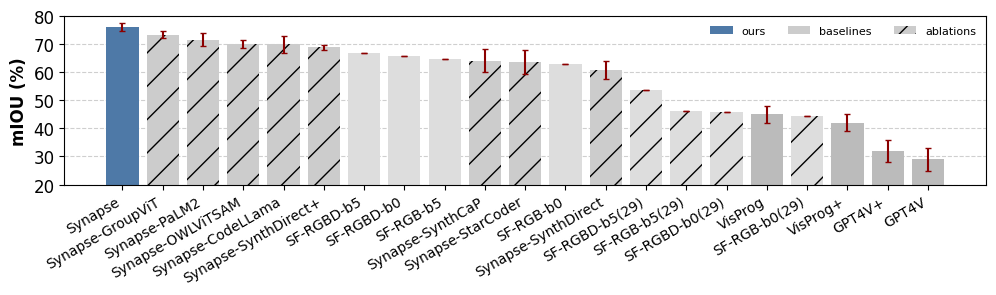

This chart was generated by the following Python code:
import matplotlib.pyplot as plt
import numpy as np
from matplotlib.colors import TABLEAU_COLORS
from matplotlib.patches import Patch

plt.rcParams['font.size'] = 8
plt.rcParams['font.family'] = 'Times New Roman'


# method: [miou, error, color, solid]
COLOR1 = '#4E79A7'
COLOR2 = '#CCCCCC'
COLOR3 = '#BBBBBB'
COLOR4 = '#DDDDDD'
DATA = {
    'Synapse': [76.11, 1.32, COLOR1, 'solid'],
    'Synapse-SynthDirect': [60.74, 3.12, COLOR2, 'dashed'],
    'Synapse-SynthDirect+': [68.86, 0.92, COLOR2, 'dashed'],
    'Synapse-SynthCaP': [64.11, 3.98, COLOR2, 'dashed'],
    'Synapse-CodeLLama': [69.88, 2.95, COLOR2, 'dashed'],
    'Synapse-StarCoder': [63.62, 4.12, COLOR2, 'dashed'],
    'Synapse-PaLM2': [71.62, 2.29, COLOR2, 'dashed'],
    'Synapse-OWLViTSAM': [70.17, 1.44, COLOR2, 'dashed'],
    'Synapse-GroupViT': [73.41, 1.29, COLOR2, 'dashed'],
    'SF-RGB-b0(29)': [44.58, 0.0, COLOR4, 'dashed'],
    'SF-RGB-b5(29)': [46.30, 0.0, COLOR4, 'dashed'],
    'SF-RGBD-b0(29)': [45.84, 0.0, COLOR4, 'dashed'],
    'SF-RGBD-b5(29)': [53.81, 0.0, COLOR4, 'dashed'],
    'GPT4V': [29.00, 4.0, COLOR3, 'solid'],
    'GPT4V+': [32.00, 4.0, COLOR3, 'solid'],
    'VisProg': [45.00, 3.0, COLOR3, 'solid'],
    'VisProg+': [42.00, 3.0, COLOR3, 'solid'],
    'SF-RGB-b0': [62.75, 0.0, COLOR4, 'solid'],
    'SF-RGB-b5': [64.81, 0.0, COLOR4, 'solid'],
    'SF-RGBD-b0': [65.84, 0.0, COLOR4, 'solid'],
    'SF-RGBD-b5': [67.00, 0.0, COLOR4, 'solid']
}

# Sort data by mIOU
sorted_methods = sorted(DATA.keys(), key=lambda x: DATA[x][0], reverse=True)
sorted_miou = [DATA[method][0] for method in sorted_methods]
sorted_error = [DATA[method][1] for method in sorted_methods]
sorted_colors = [DATA[method][2] for method in sorted_methods]
sorted_hatches = ["/" if DATA[method][3] == "dashed" else None for method in sorted_methods]

# # Define a better color palette
# colors = list(TABLEAU_COLORS.values())
# for i in range(len(sorted_colors)):
#     sorted_colors[i] = colors[i % len(colors)]

# Create the bar plot
fig, ax = plt.subplots(figsize=(10, 3))
bars = ax.bar(sorted_methods, sorted_miou, yerr=sorted_error, color=sorted_colors, capsize=2, hatch=sorted_hatches,
              ecolor='darkred')

# Customize the plot
ax.set_ylabel('mIOU (%)', fontsize=12, family='Times New Roman', weight='bold')
ax.set_ylim(20, 80)
ax.set_yticks(np.arange(20, 81, 10))
plt.xticks(rotation=30, ha='right', fontsize=10, family='Times New Roman')
plt.yticks(fontsize=12, family='Times New Roman')
ax.grid(axis='y', linestyle='--', alpha=0.6)

# Add gridlines and improve the appearance
# ax.grid(True, linestyle='--', alpha=0.6)
ax.set_axisbelow(True)

# Create custom legend patches
legend_patches = [
    Patch(facecolor=COLOR1, label='ours', hatch=None),
    Patch(facecolor=COLOR2, label='baselines', hatch=None),
    Patch(facecolor=COLOR2, label='ablations', hatch='//')
]

# Add legend to the plot
ax.legend(handles=legend_patches, loc='upper right', bbox_to_anchor=(1, 1), ncol=3, frameon=False)

# Show plot
plt.tight_layout()
plt.show()

# save
# fig.savefig('/home/<user>/AMRL_Research/repos/nspl/scripts/safety/plots/overview_plot.png', dpi=300)
